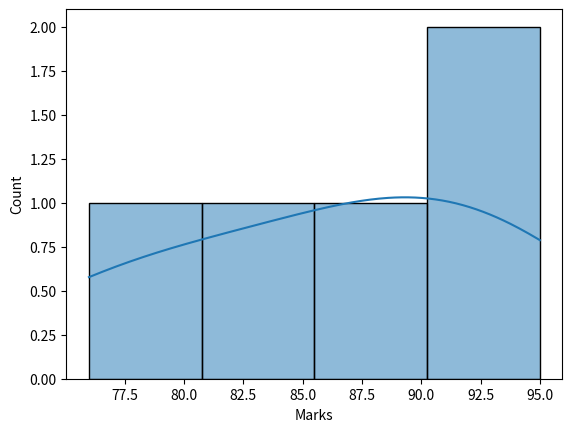

The matplotlib source for this figure:
import seaborn as sns
import pandas as pd
import matplotlib.pyplot as plt
students = pd.DataFrame({
"Name":["Naman","Rahul","Priya","Aman","Riya"],
"Marks":[95,82,91,76,88],
"Hours":[8,6,7,4,6],
"City":["Delhi","Mumbai","Delhi","Pune","Mumbai"]
})
sns.histplot(
    students["Marks"],
    kde = True
)
plt.show()
